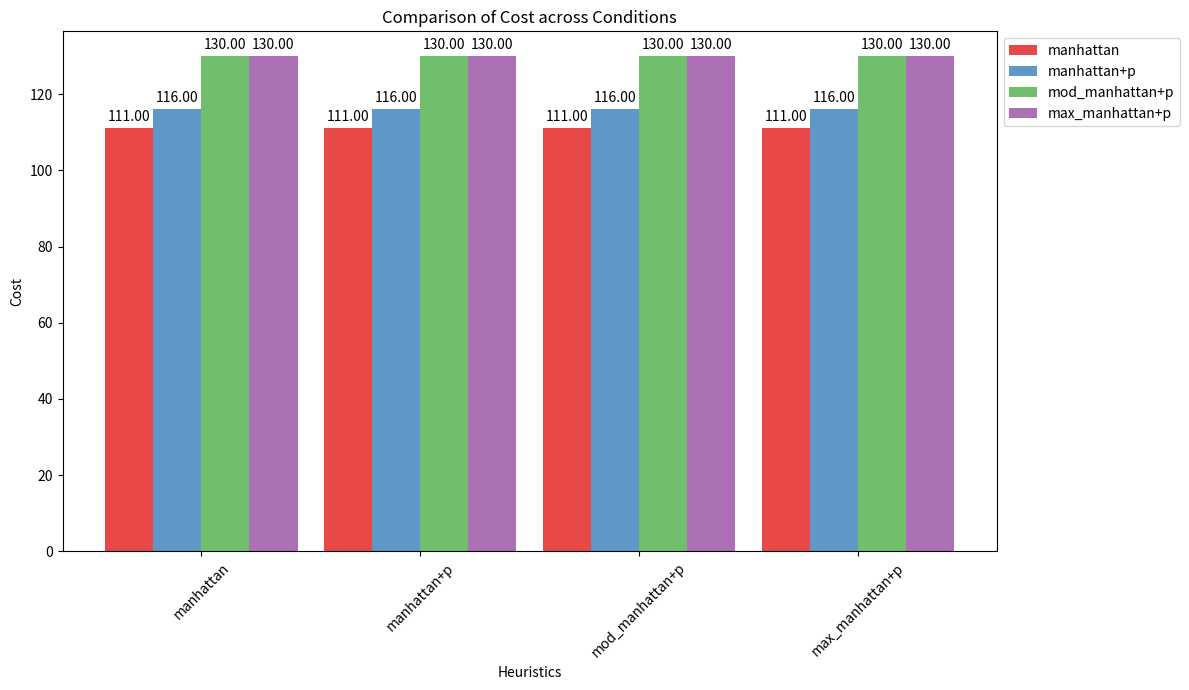
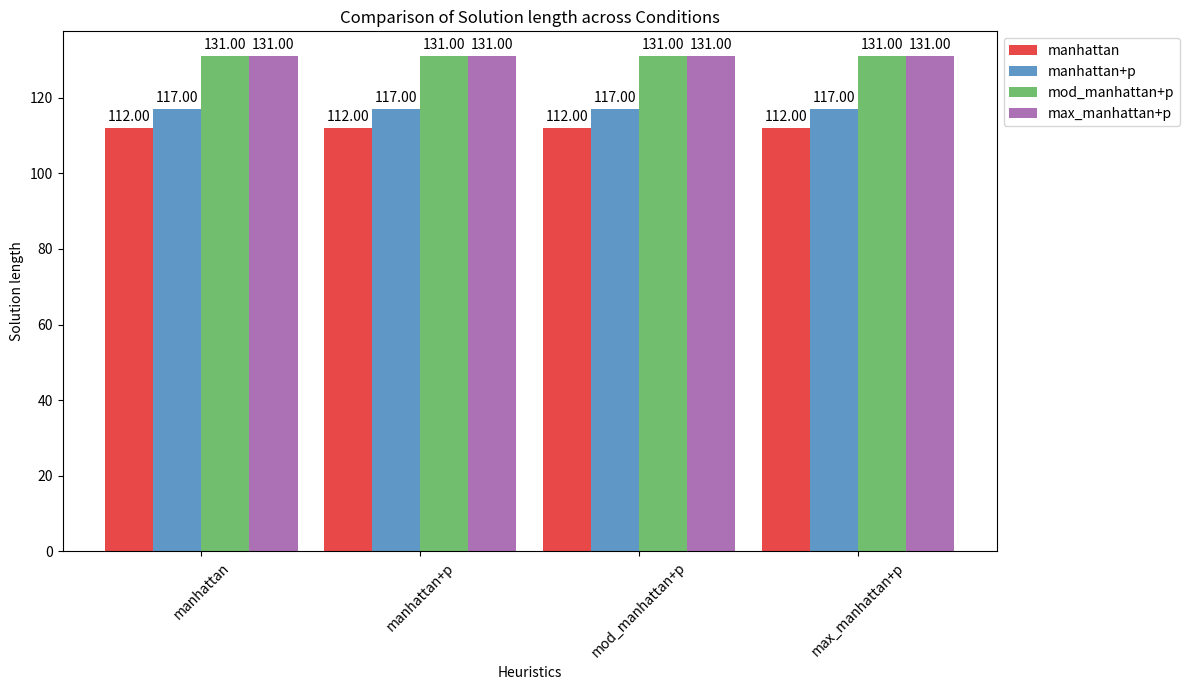
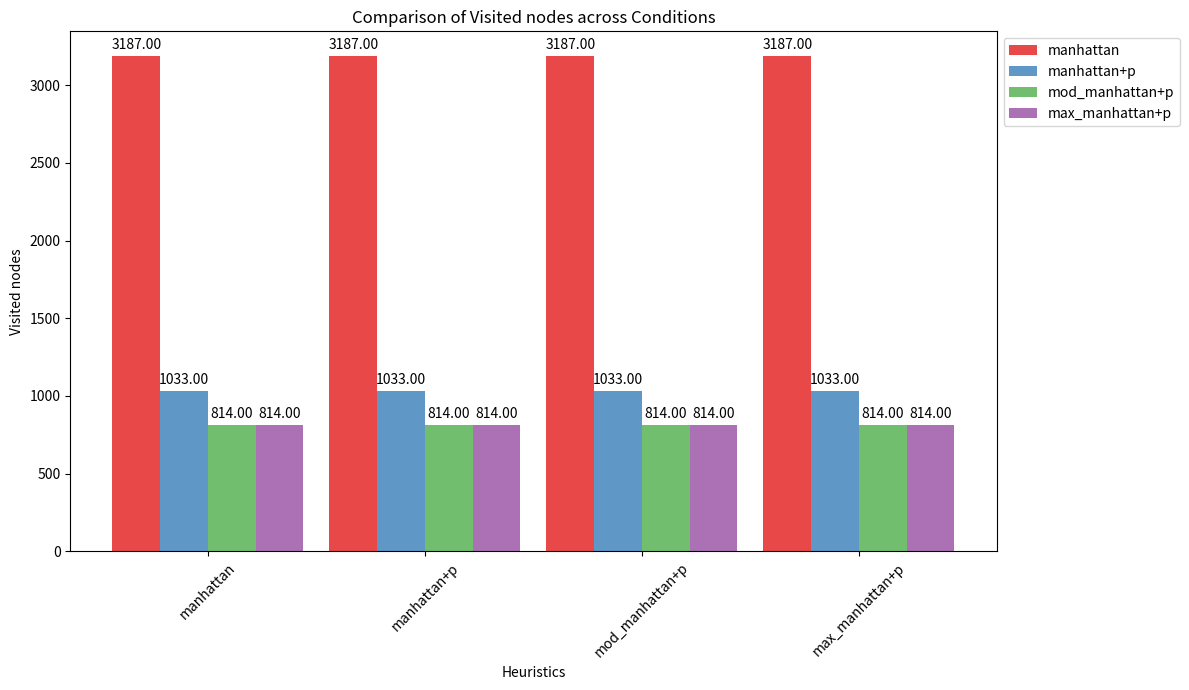
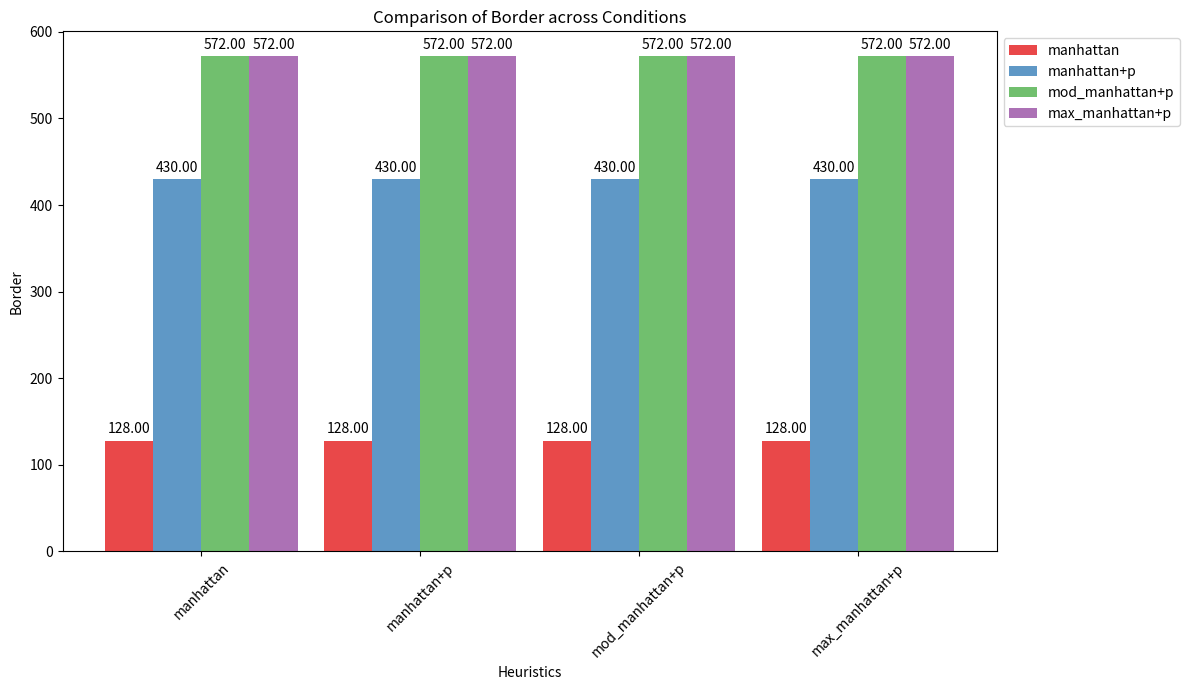
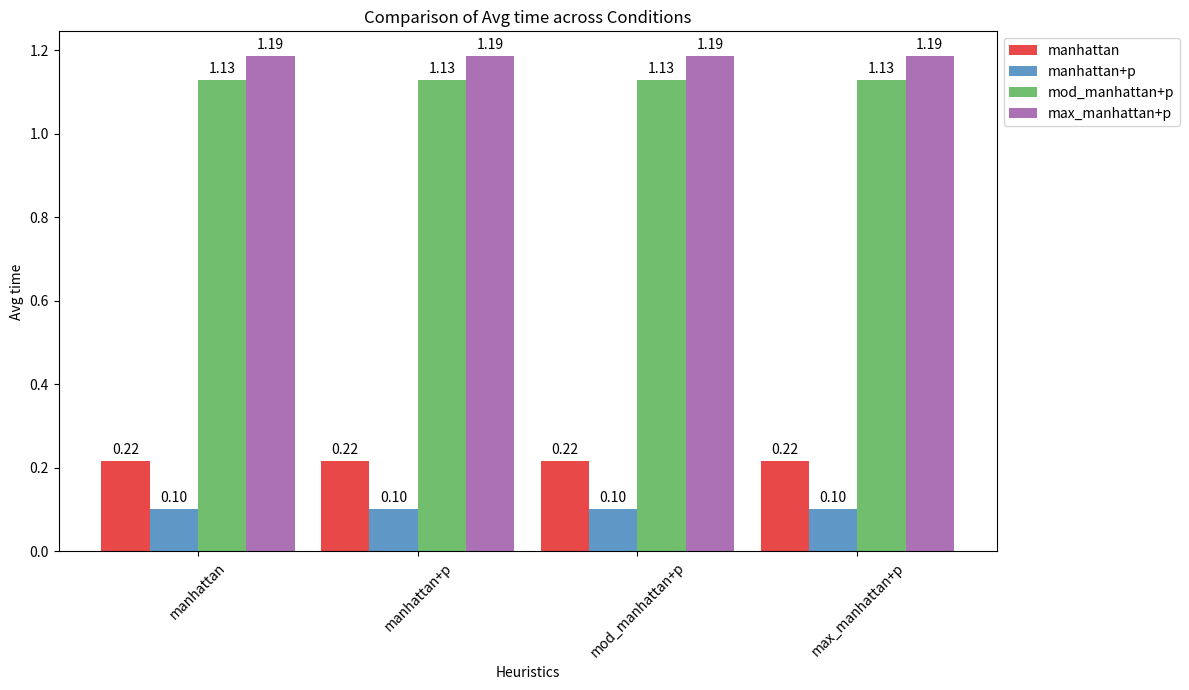

Here is the Python script that generated these plots, in order:
import json
import matplotlib.pyplot as plt
import numpy as np

# Provided data
data = {
    "manhattan": {
        "time": [
            "0:00:00.222662",
            "0:00:00.219559",
            "0:00:00.212130",
            "0:00:00.213832",
            "0:00:00.218907",
            "0:00:00.211350",
            "0:00:00.218085",
            "0:00:00.211479",
            "0:00:00.210780",
            "0:00:00.226201"
        ],
        "cost": 111,
        "solution_length": 112,
        "visited_nodes": 3187,
        "border": 128
    },
    "manhattan+p": {
        "time": [
            "0:00:00.101350",
            "0:00:00.100548",
            "0:00:00.099631",
            "0:00:00.099296",
            "0:00:00.099194",
            "0:00:00.102956",
            "0:00:00.103022",
            "0:00:00.099880",
            "0:00:00.099577",
            "0:00:00.100827"
        ],
        "cost": 116,
        "solution_length": 117,
        "visited_nodes": 1033,
        "border": 430
    },
    "mod_manhattan+p": {
        "time": [
            "0:00:01.119715",
            "0:00:01.114321",
            "0:00:01.122529",
            "0:00:01.124060",
            "0:00:01.129984",
            "0:00:01.144459",
            "0:00:01.142064",
            "0:00:01.126369",
            "0:00:01.136909",
            "0:00:01.127226"
        ],
        "cost": 130,
        "solution_length": 131,
        "visited_nodes": 814,
        "border": 572
    },
    "max_manhattan+p": {
        "time": [
            "0:00:01.194612",
            "0:00:01.185617",
            "0:00:01.186292",
            "0:00:01.181885",
            "0:00:01.177766",
            "0:00:01.187881",
            "0:00:01.181640",
            "0:00:01.192413",
            "0:00:01.191343",
            "0:00:01.175399"
        ],
        "cost": 130,
        "solution_length": 131,
        "visited_nodes": 814,
        "border": 572
    }
}

def convert_time_to_seconds(time_str):
    hours, minutes, seconds = map(float, time_str.split(":"))
    return hours * 3600 + minutes * 60 + seconds

# Compute avg_time for each condition
for condition in data:
    times = data[condition]['time']
    times_in_seconds = [convert_time_to_seconds(t) for t in times]
    data[condition]['avg_time'] = np.mean(times_in_seconds)
    data[condition]['time_std'] = np.std(times_in_seconds)

# Plotting
conditions = list(data.keys())
metrics = ['cost', 'solution_length', 'visited_nodes', 'border', 'avg_time']
bar_width = 0.22
opacity = 0.8

for metric in metrics:
    fig, ax = plt.subplots(figsize=(12, 7))
    index = np.arange(len(conditions))
    
    for i, condition in enumerate(conditions):
        mean = data[condition][metric] if metric != 'avg_time' else data[condition]['avg_time']
        std = data[        condition][metric] if metric != 'avg_time' else 0  # No std deviation for avg_time
        bars = ax.bar(index + i * bar_width, mean, bar_width, alpha=opacity,
                      color=plt.cm.Set1(i), label=condition)

        for bar in bars:
            height = bar.get_height()
            ax.annotate(f'{height:.2f}',
                        xy=(bar.get_x() + bar.get_width() / 2, height),
                        xytext=(0, 3),  # 3 points vertical offset
                        textcoords="offset points",
                        ha='center', va='bottom')

    ax.set_xlabel('Heuristics')
    ax.set_ylabel(metric.capitalize().replace('_', ' '))
    ax.set_title(f'Comparison of {metric.replace("_", " ").capitalize()} across Conditions')
    ax.set_xticks(index + bar_width / 2 * (len(conditions) - 1))
    ax.set_xticklabels(conditions)
    ax.legend(loc='upper left', bbox_to_anchor=(1,1))

    plt.xticks(rotation=45)  # Rotate condition labels to prevent overlapping
    plt.tight_layout()
    plt.show()